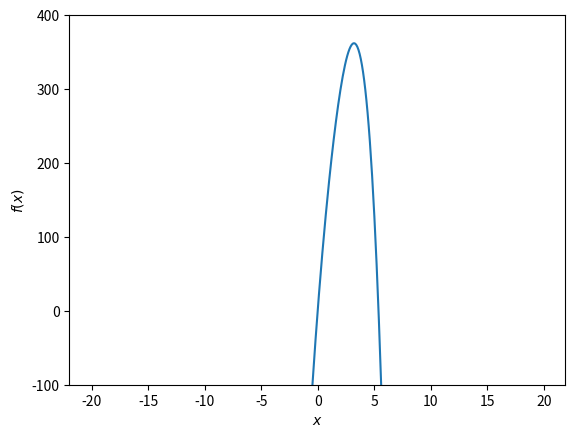

Write the Python code that produced this figure.
import matplotlib.pyplot as plt
import numpy as np

def func(x):
    return 3+200*x-30*np.power(x, 2) + 4*np.power(x, 3)-np.power(x,4)

x_test = np.arange(-20, +20, 0.1)

plt.plot(x_test, func(x_test), label = 'test function')
plt.ylim(-100, 400)
plt.xlabel('$x$')
plt.ylabel('$f(x)$')
plt.show()

